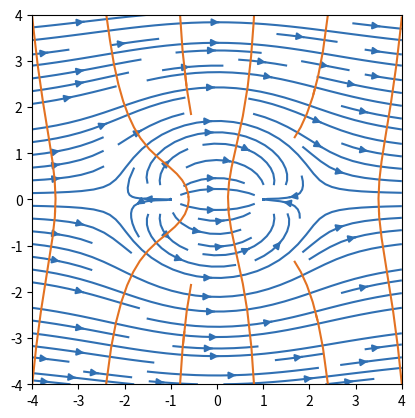

Write Python code to recreate this figure.
import matplotlib.pyplot as plt
import numpy as np


class ParallelFlow:

    def __init__(self, velocity_x: float, velocity_y: float) -> None:
        """Initializer for the parallel flow class. Stores relevant quantities as class members.

        Args:
            velocity_x (float): Cartesion component of the velocity pointing in x-direction.
            velocity_y (float): Cartesion component of the velocity pointing in y-direction.
        """
        self.velocity_x = velocity_x
        self.velocity_y = velocity_y

    def get_complex_velocity(self, z: np.array) -> np.array:
        """Return the complex velocity of the parallel flow.

        Args:
            z (np.array): Complex numpy array containing the meshgrid of the complex variable z.

        Returns:
            np.array: The complex velocity as a complex numpy array.
        """
        return self.velocity_x - 1.0j * self.velocity_y


class SourceFlow:

    def __init__(self, source_strength: float, translation_x: float = 0.0, translation_y: float = 0.0) -> None:
        """Initializer for the source- and sink-flow class. Stores relevant quantities as class members.

        Args:
            source_strength (float): The strength of the sourcce flow. It is positive for source flow and negative for sink flow.
            translation_x (float, optional): The translation of the singularity in x direction. Defaults to 0.0.
            translation_y (float, optional): The translation of the singularity in y direction. Defaults to 0.0.
        """
        self.translation_x = translation_x
        self.translation_y = translation_y
        self.source_strength = source_strength
        self.factor = self.source_strength / (2.0 * np.pi)

    def get_complex_velocity(self, z: np.array) -> np.array:
        """Returns the complex velocity of the source-/sink-flow.

        Args:
            z (np.array): Complex numpy array containing the meshgrid of the complex variable z.

        Returns:
            np.array: The complex velocity as a complex numpy array.
        """
        z = z - self.translation_x - 1.0j * self.translation_y
        return self.factor / z
    
def get_grid_quantities(x_min: float, x_max: float, y_min: float, y_max: float, resolution_x: int, resolution_y: int):
    """Returns the meshgrid used for the calculations.

    Args:
        x_min (float): The minimum x value.
        x_max (float): The maximum x value.
        y_min (float): The minimum y value.
        y_max (float): The maximum y value.
        resolution_x (int): The number of points to discretize in x direction.
        resolution_y (int): The number of points to discretize in y direction.

    Returns:
        List[np.array]: The numpy array containing the meshgrid.
    """
    x_linspace = np.linspace(x_min, x_max, resolution_x)
    y_linspace = np.linspace(y_min, y_max, resolution_y)
    X,Y = np.meshgrid(x_linspace, y_linspace)
    Z = X + 1.0j * Y
    return X, Y, Z

x_min = -4.0
x_max = 4.0
y_min = -4.0
y_max = 4.0
resolution_per_unit_length = 20
resolution_x = ( x_max - x_min ) * resolution_per_unit_length
resolution_y = ( y_max - y_min ) * resolution_per_unit_length

X, Y, Z = get_grid_quantities(x_min, x_max, y_min, y_max, int(resolution_x), int(resolution_y))

u_infty = 1.0
y_infty = 0.0

Q = 3.0 * np.pi * u_infty  # This is the formula to ensure that the length of the oval in x-direction is 4.
source_strength = Q
sink_strength = - Q

source = SourceFlow(source_strength, -1.0, 0.0)
sink = SourceFlow(sink_strength, 1.0, 0.0)
inflow = ParallelFlow(u_infty, 0.0)

complex_velocity = inflow.get_complex_velocity(Z) + sink.get_complex_velocity(Z) + source.get_complex_velocity(Z)
u = np.real(complex_velocity)
v = - np.imag(complex_velocity)

fig, ax = plt.subplots()

x_linspace = np.linspace(x_min, x_max, 21)
y_linspace = np.linspace(x_min, x_max, 20)
y_linspace = np.append(y_linspace, 1.e-5)
y_linspace = np.append(y_linspace, -1.e-5)

# Plot the streamlines.

# The streamline seeds describe all the points where streamlines start. Thus, only streamline the go through these points are drawn.
# This may heavily influence the look of the plot!
# In this case only points to the left (*xmin refers to the left, replace with e.g. 0.0 to also obtain streamlines inside the oval)
# of the oval are choosen. Thus, no streamlines inside the oval show.
# In this case, they are equally distributed along the y direction. To also indicate the stagnation streamlines, values slightly above
# and below (+/- 1.e-5) the x axis are added.
streamline_seeds = np.stack([np.ones_like(y_linspace)*x_min, y_linspace], axis=-1)

ax.streamplot(
    X, Y, u, v,
    density=[1.0, 1.0],
    minlength=1.0, maxlength=20.0,
    broken_streamlines=False,
    start_points=streamline_seeds,
    color="#3070b3", # This beautiful color is TUMBlue
)

# Plot the potential lines.

# The potential line seed describe all points where potential lines start. Here, similar remarks as above apply.
potential_line_seeds = np.stack([x_linspace, np.ones_like(x_linspace)*y_min], axis=-1)
ax.streamplot(
    X, Y, -v, u,
    density=[0.2, 0.2],
    minlength=1.0, maxlength=20.0,
    broken_streamlines=False,
    start_points=potential_line_seeds,
    arrowstyle = "-",
    color="#E37222", # This beautiful color is TUMOrange
)

ax.set_aspect('equal', 'box')
plt.show()

plt.close()

fig, ax = plt.subplots()

# Plot the streamlines.
ax.streamplot(
    X, Y, u, v,
    density=[1.0, 1.0],
    color="#3070b3", # This beautiful color is TUMBlue
)

# Plot the potential lines.
ax.streamplot(
    X, Y, -v, u,
    density=[0.2, 0.2],
    arrowstyle = "-",
    color="#E37222", # This beautiful color is TUMOrange
)

ax.set_aspect('equal', 'box')
plt.show()